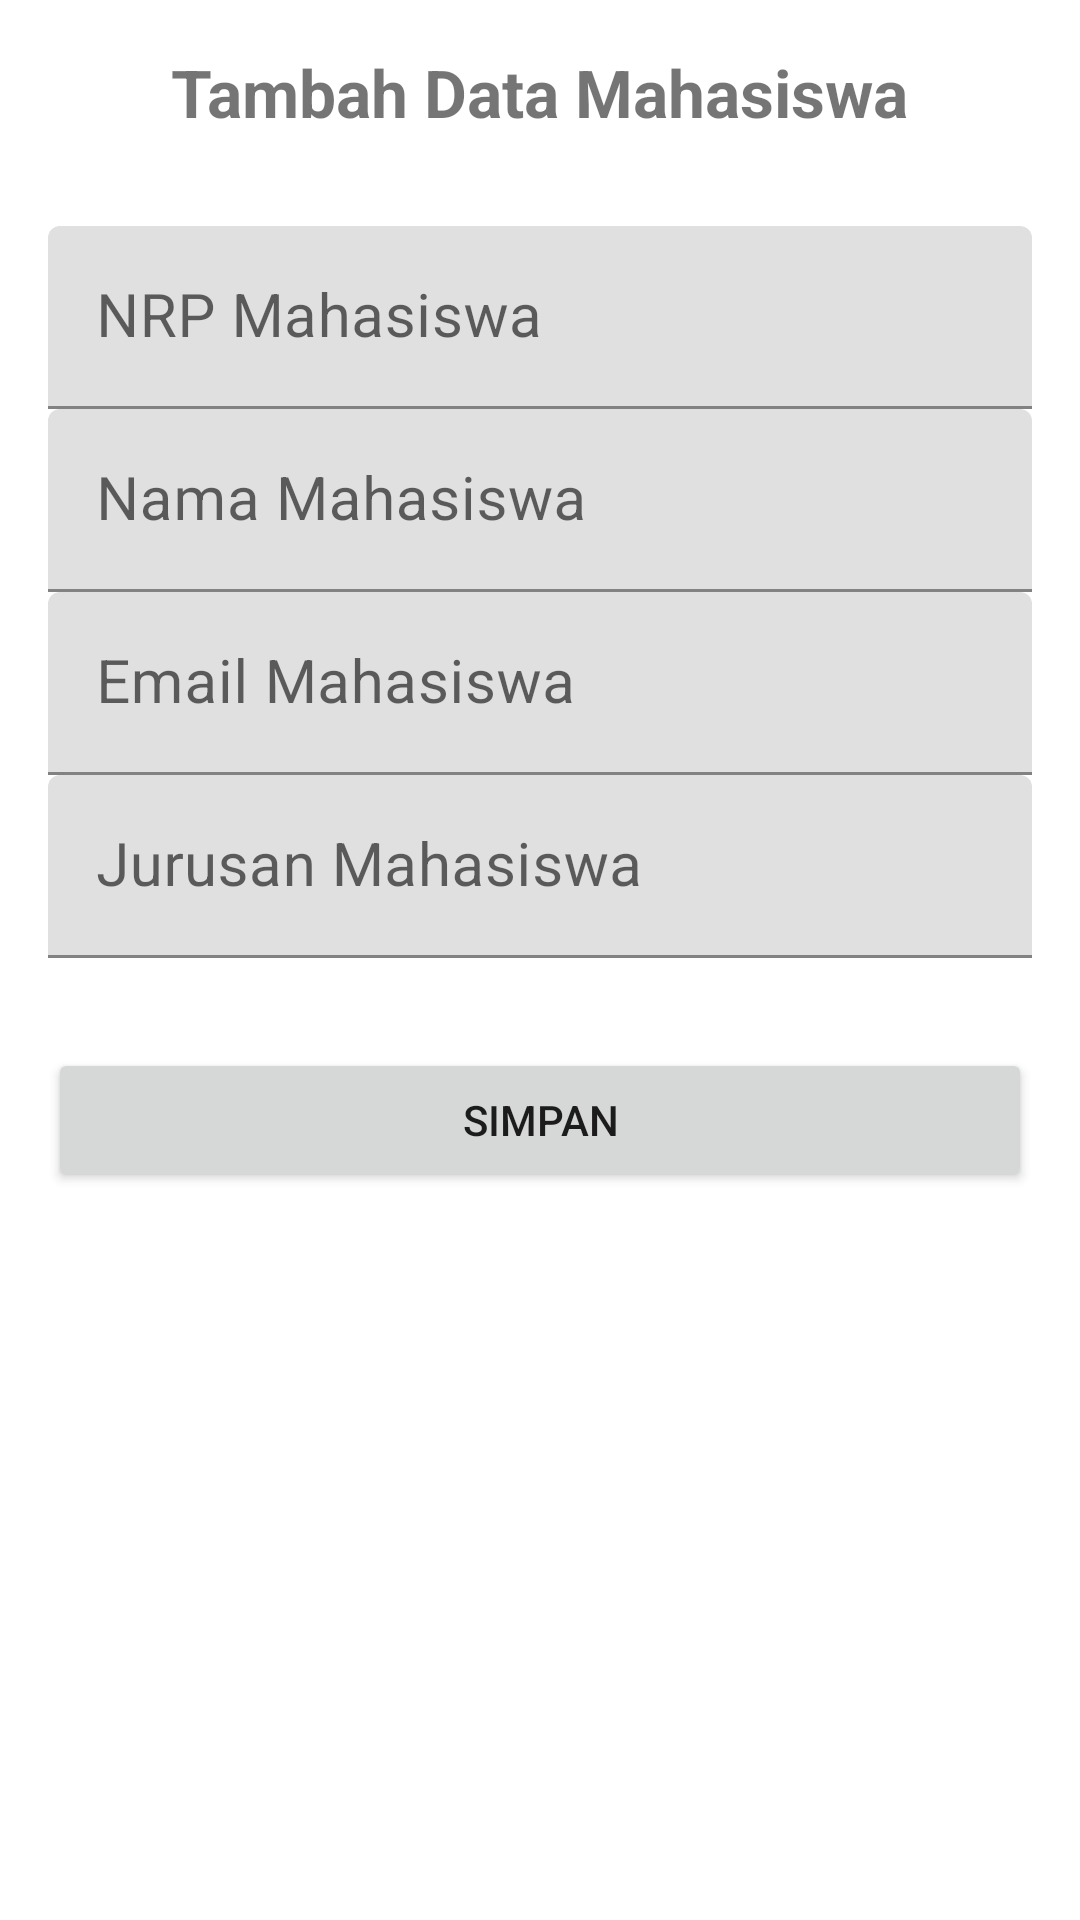

Write the Android layout XML for this screen, with the resource values it uses.
<!-- AndroidManifest.xml: application theme Theme.PraktikumRestAPILintang -->
<!-- res/layout/activity_tambah.xml -->
<?xml version="1.0" encoding="utf-8"?>
<LinearLayout xmlns:android="http://schemas.android.com/apk/res/android"
    xmlns:app="http://schemas.android.com/apk/res-auto"
    xmlns:tools="http://schemas.android.com/tools"
    android:layout_width="match_parent"
    android:layout_height="match_parent"
    android:orientation="vertical"
    android:padding="16dp"
    tools:context=".activity.TambahActivity">

    <TextView
        android:layout_width="wrap_content"
        android:layout_height="wrap_content"
        android:text="Tambah Data Mahasiswa"
        android:textSize="22sp"
        android:textStyle="bold"
        android:layout_gravity="center"
        android:layout_marginBottom="30dp"
        />

    <com.google.android.material.textfield.TextInputLayout
        android:layout_width="match_parent"
        android:layout_height="wrap_content"
        >

        <EditText
            android:id="@+id/et_nrp"
            android:layout_width="match_parent"
            android:layout_height="wrap_content"
            android:hint="NRP Mahasiswa"
            android:textSize="20sp"
            android:inputType="text"
            />

    </com.google.android.material.textfield.TextInputLayout>


    <com.google.android.material.textfield.TextInputLayout
        android:layout_width="match_parent"
        android:layout_height="wrap_content"
        >

        <EditText
            android:id="@+id/et_nama"
            android:layout_width="match_parent"
            android:layout_height="wrap_content"
            android:hint="Nama Mahasiswa"
            android:textSize="20sp"
            android:inputType="text"
            />

    </com.google.android.material.textfield.TextInputLayout>


    <com.google.android.material.textfield.TextInputLayout
        android:layout_width="match_parent"
        android:layout_height="wrap_content"
        >

        <EditText
            android:id="@+id/et_email"
            android:layout_width="match_parent"
            android:layout_height="wrap_content"
            android:hint="Email Mahasiswa"
            android:maxLines="2"
            android:textSize="20sp"
            android:inputType="text"
            />

    </com.google.android.material.textfield.TextInputLayout>

    <com.google.android.material.textfield.TextInputLayout
        android:layout_width="match_parent"
        android:layout_height="wrap_content"
        >

        <EditText
            android:id="@+id/et_jurusan"
            android:layout_width="match_parent"
            android:layout_height="wrap_content"
            android:hint="Jurusan Mahasiswa"
            android:textSize="20sp"
            android:inputType="text"
            />

    </com.google.android.material.textfield.TextInputLayout>

    <Button
        android:id="@+id/btn_simpan"
        android:layout_width="match_parent"
        android:layout_height="wrap_content"
        android:text="Simpan"
        android:layout_marginTop="30dp"
        />

</LinearLayout>
<!-- resources referenced by this layout -->
<resources>
  <style name="Theme.PraktikumRestAPILintang" parent="Theme.MaterialComponents.DayNight.DarkActionBar">
          
          <item name="colorPrimary">@color/purple_500</item>
          <item name="colorPrimaryVariant">@color/purple_700</item>
          <item name="colorOnPrimary">@color/white</item>
          
          <item name="colorSecondary">@color/teal_200</item>
          <item name="colorSecondaryVariant">@color/teal_700</item>
          <item name="colorOnSecondary">@color/black</item>
          
          <item name="android:statusBarColor" tools:targetApi="l">?attr/colorPrimaryVariant</item>
          
      </style>
  <!-- not gathered from this repository: default colours our renderer supplied (Android Studio template values) -->
  <color name="purple_500">#FF6200EE</color>
  <color name="purple_700">#FF3700B3</color>
  <color name="teal_200">#FF03DAC5</color>
  <color name="teal_700">#FF018786</color>
  <color name="black">#FF000000</color>
  <color name="white">#FFFFFFFF</color>
</resources>
